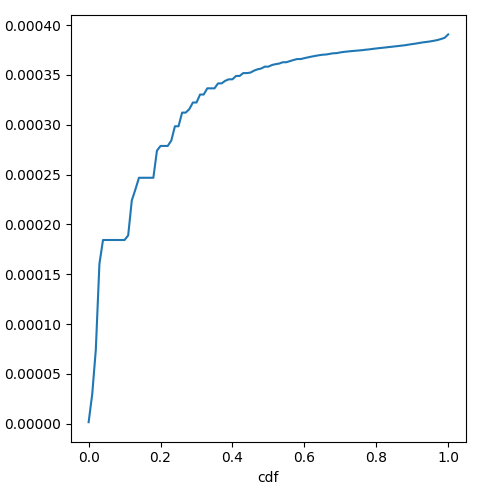

The file beside this chart, header and first rows:
cdf, prefill_time_execution_plus_preemption_n…
0.0, 1.6030016600196072e-06
0.01, 2.971718462078708e-05
0.02, 7.44816371228454e-05
0.03, 0.0001606
0.04, 0.0001844
0.05, 0.0001844
0.06, 0.0001844
0.07, 0.0001844
0.08, 0.0001844
0.09, 0.0001844
0.1, 0.0001844
0.11, 0.000189
0.12, 0.000224
0.13, 0.0002351
0.14, 0.0002468
0.15, 0.0002468
0.16, 0.0002468
0.17, 0.0002468
0.18, 0.0002468
0.19, 0.0002741
0.2, 0.0002788
0.21, 0.0002788
0.22, 0.0002788
0.23, 0.0002842
0.24, 0.0002985
0.25, 0.0002985
0.26, 0.0003122
0.27, 0.0003122
0.28, 0.0003157
0.29, 0.0003224
0.3, 0.0003224
0.31, 0.0003304
0.32, 0.0003304
0.33, 0.0003366
0.34, 0.0003366
0.35, 0.0003366
0.36, 0.0003416
0.37, 0.0003416
0.38, 0.0003442
0.39, 0.0003456
0.4, 0.0003456
0.41, 0.000349
0.42, 0.000349
0.43, 0.0003519
0.44, 0.0003519
0.45, 0.0003524
0.46, 0.0003543
0.47, 0.0003557
0.48, 0.0003565
0.49, 0.0003583
0.5, 0.0003583
0.51, 0.00036
0.52, 0.0003608
0.53, 0.0003614
0.54, 0.0003628
0.55, 0.0003628
0.56, 0.0003639
0.57, 0.000365
0.58, 0.000366
0.59, 0.000366
... 41 more rows
